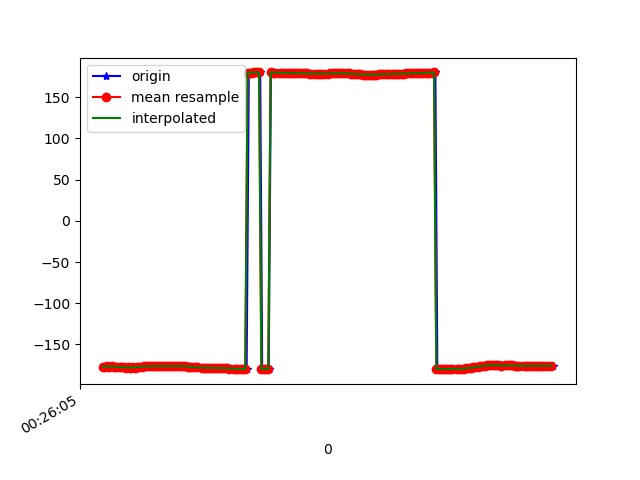

Data behind this chart, as committed beside it:
1618187165705, 882828647813050, -177.0913, 17.87151, 88.31107
1618187165715, 882828667043820, -176.9, 18.02, 88.23
1618187165737, 882828686274590, -177, 17.93, 88.34
1618187165753, 882828705505360, -176.6, 18.01, 88.15
1618187165772, 882828724736130, -176.9, 17.94, 88.19
1618187165793, 882828743966900, -176.7, 18.08, 88.29
1618187165811, 882828763197670, -176.8, 17.98, 88.02
1618187165830, 882828782428440, -177.1, 18.07, 88.37
1618187165852, 882828801659210, -176.9, 17.91, 87.88
1618187165869, 882828820889980, -177.8, 17.99, 88.51
1618187165886, 882828840120750, -177.2, 17.79, 87.76
1618187165906, 882828859351520, -178.3, 17.8, 88.42
1618187165927, 882828878582290, -177.3, 17.61, 87.47
1618187165943, 882828897813060, -178.3, 17.58, 88.19
1618187165967, 882828917043830, -177.1, 17.47, 87.17
1618187165982, 882828936274600, -178.1, 17.41, 87.77
1618187166001, 882828955505370, -177, 17.35, 86.92
1618187166020, 882828974736140, -177.5, 17.25, 87.23
1618187166040, 882828993966910, -177.3, 17.36, 87.26
1618187166057, 882829013197680, -177, 17.25, 87.25
1618187166077, 882829032428450, -176.4, 17.19, 86.98
1618187166097, 882829051659220, -176.6, 17.13, 87.2
1618187166114, 882829070889990, -176.5, 17.09, 87.2
1618187166134, 882829090120760, -176.4, 17.06, 87.22
1618187166153, 882829109475242, -176.4, 17.05, 87.25
1618187166176, 882829128706012, -176.3, 17.06, 87.26
1618187166191, 882829147936782, -176.4, 17.08, 87.29
1618187166210, 882829167167552, -176.3, 17.11, 87.3
1618187166229, 882829186398322, -176.3, 17.15, 87.3
1618187166250, 882829205629092, -176.2, 17.21, 87.31
1618187166268, 882829224859862, -176.3, 17.28, 87.33
1618187166289, 882829244090632, -176.3, 17.36, 87.37
1618187166306, 882829263321402, -176.4, 17.47, 87.42
1618187166325, 882829282552172, -176.4, 17.58, 87.47
1618187166344, 882829301782942, -176.4, 17.7, 87.53
1618187166362, 882829321013712, -176.4, 17.82, 87.58
1618187166381, 882829340244482, -176.3, 17.93, 87.63
1618187166400, 882829359475252, -176.3, 18.08, 87.69
1618187166421, 882829378706022, -176.3, 18.25, 87.77
1618187166438, 882829397936792, -176.5, 18.47, 87.89
1618187166458, 882829417167562, -176.8, 18.71, 88.02
1618187166477, 882829436398332, -177.1, 18.95, 88.16
1618187166497, 882829455629102, -177.3, 19.17, 88.29
1618187166515, 882829474859872, -177.6, 19.34, 88.43
1618187166533, 882829494090642, -177.8, 19.46, 88.57
1618187166565, 882829513321412, -178, 19.55, 88.71
1618187166573, 882829532552182, -178.1, 19.63, 88.83
1618187166592, 882829551782952, -178.1, 19.69, 88.93
1618187166610, 882829571013722, -178.2, 19.74, 89.01
1618187166629, 882829590244492, -178.2, 19.8, 89.08
1618187166649, 882829609475262, -178.3, 19.88, 89.1
1618187166666, 882829628706032, -178.4, 19.99, 89.11
1618187166686, 882829647936802, -178.5, 20.1, 89.11
1618187166704, 882829667167572, -178.7, 20.22, 89.11
1618187166727, 882829686398342, -178.8, 20.31, 89.08
1618187166744, 882829705629112, -178.9, 20.38, 89.03
1618187166762, 882829724859882, -178.9, 20.41, 88.96
1618187166783, 882829744090652, -179, 20.43, 88.89
1618187166799, 882829763321422, -179.1, 20.43, 88.84
1618187166819, 882829782552192, -179.3, 20.43, 88.82
1618187166840, 882829801782962, -179.4, 20.43, 88.81
... 144 more rows
